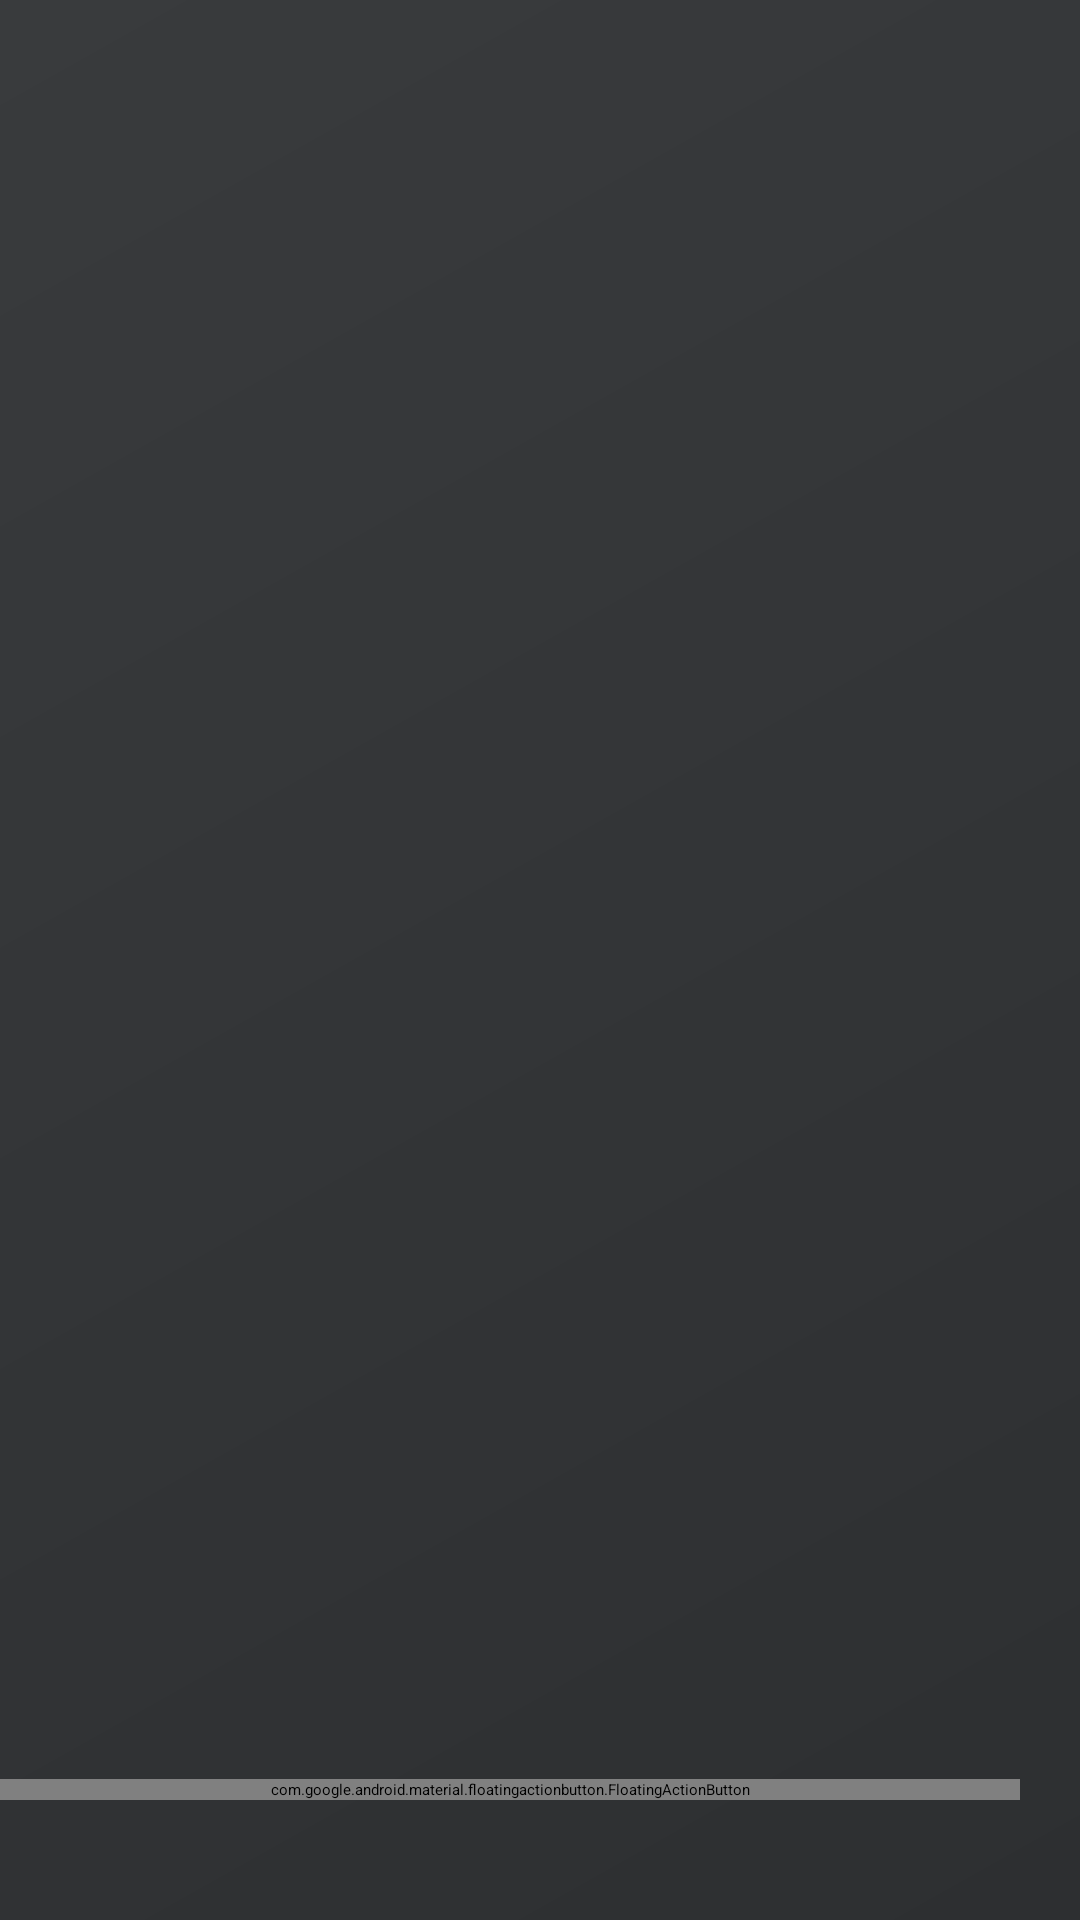

This screen was rendered from an Android layout file. Write that file and the resources it references.
<!-- AndroidManifest.xml: application theme Theme.Android_diary -->
<!-- res/layout/activity_my_todo.xml -->
<?xml version="1.0" encoding="utf-8"?>
<RelativeLayout xmlns:android="http://schemas.android.com/apk/res/android"
    xmlns:app="http://schemas.android.com/apk/res-auto"
    android:layout_width="match_parent"
    android:layout_height="match_parent"
    android:background="@drawable/bg_splash"
    android:orientation="vertical">

    <ListView
        android:id="@+id/lv_my_todo"
        android:layout_width="match_parent"
        android:layout_height="wrap_content"
        android:divider="@color/bright_gray"
        android:dividerHeight="1dp"></ListView>

    <com.google.android.material.floatingactionbutton.FloatingActionButton
        android:id="@+id/btn_todo_add"
        android:layout_width="match_parent"
        android:layout_height="wrap_content"
        android:layout_alignParentRight="true"
        android:layout_alignParentBottom="true"
        android:layout_marginRight="20dp"
        android:layout_marginBottom="40dp"
        android:backgroundTint="@color/bright_gray"
        app:borderWidth="0dp"
        app:fabSize="normal"
        android:src="@drawable/ic_add"
        android:onClick="moveAddToDo"/>

</RelativeLayout>
<!-- resources referenced by this layout -->
<resources>
  <color name="bright_gray">#808080</color>
  <!-- drawable bg_splash (drawable) -->
  <?xml version="1.0" encoding="utf-8"?>
  <shape xmlns:android= "http://schemas.android.com/apk/res/android"
      android:shape="rectangle" >
  
      <gradient
          android:angle="135"
          android:endColor="#393b3d"
          android:startColor="#2d2f31"
          android:type="linear" />
  
      <corners
          android:radius="0dp"/>
  
  </shape>
</resources>
